Run: headless pygame with SDL's dummy video driver; simulated clock (each Clock.tick advances the game by its frame time, no real sleeping); random seed 0; keys injected as events and as key.get_pressed() state; no mouse input.
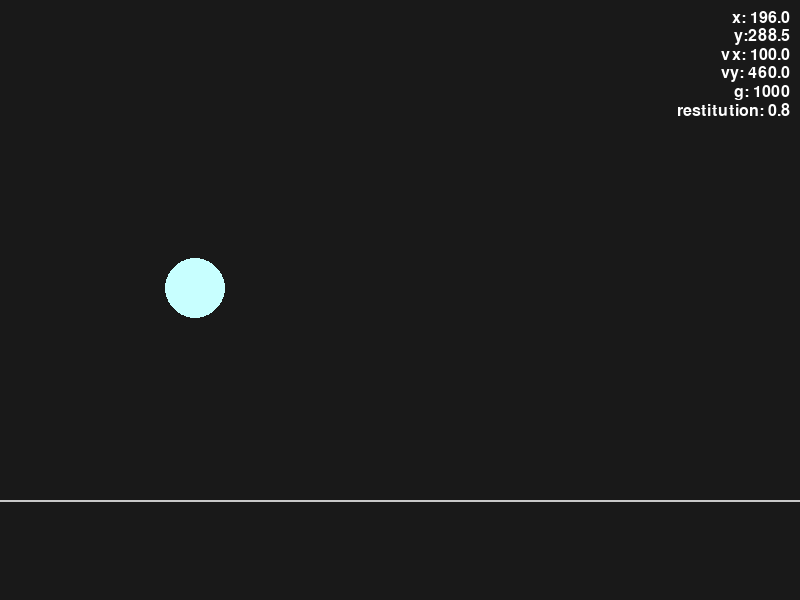
Frame 1 of 4 · flips 1–60 · no input
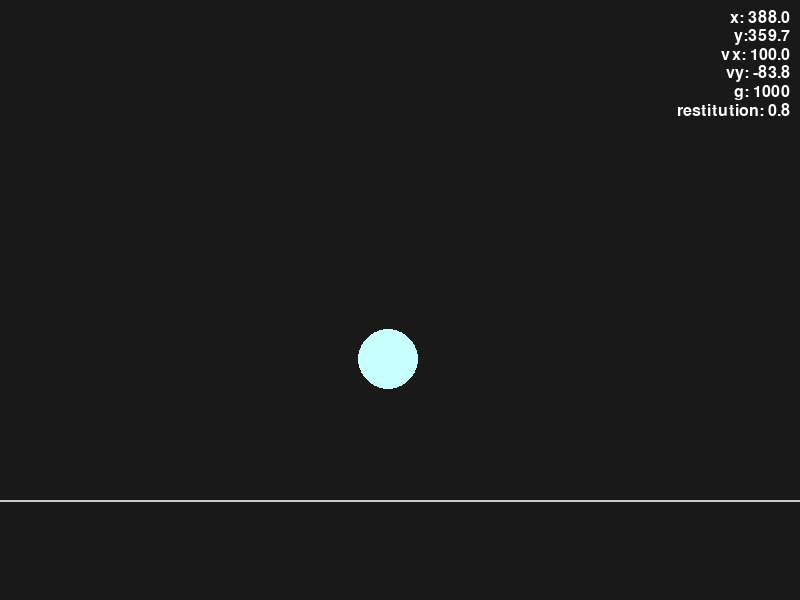
Frame 2 of 4 · flips 61–180 · tapped SPACE, RETURN · held RIGHT (→), D
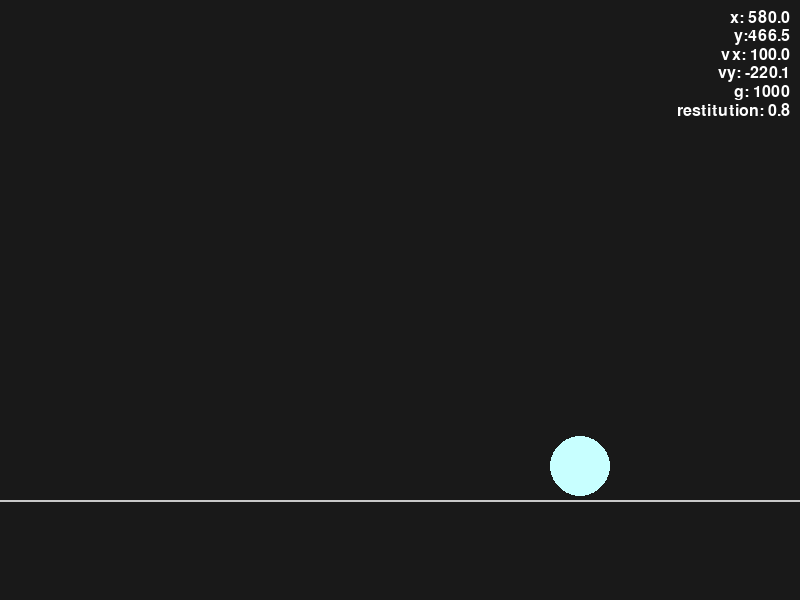
Frame 3 of 4 · flips 181–300 · held DOWN (↓), S
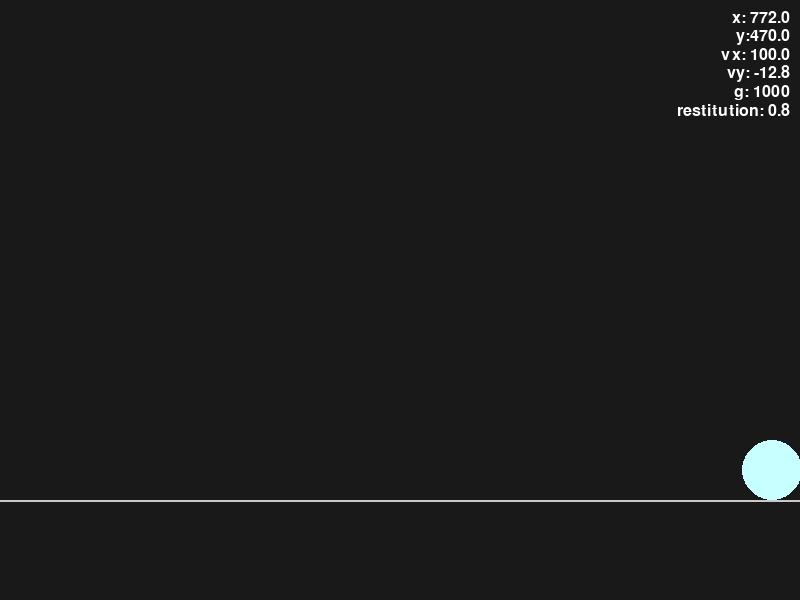
Frame 4 of 4 · flips 301–420 · held LEFT (←), A, UP (↑), W

The pygame program that drew these frames:

import pygame
import sys

# -----------------------------
# Configuration
# -----------------------------
width, height = 800, 600
fps = 60
bgcolor = (25, 25, 25)
circle_color = (200, 255, 255)
floor_color = (200, 200, 200)

gravity = 1000 #pixels per second squared
restitution = 0.8

# -----------------------------
# Initialization
# -----------------------------
pygame.init()
screen = pygame.display.set_mode((width, height))
pygame.display.set_caption("2D Physics Engine")
clock = pygame.time.Clock()

font = pygame.font.SysFont(None, 24)

# -----------------------------
# Physics state
# -----------------------------
x = 100
y = 300     
vx = 100
vy = -500          
radius = 30

floor_y = height - 100

# -----------------------------
# Main Loop
# -----------------------------
running = True
while running:
    # --- Timing ---
    dt = clock.tick(fps) / 1000.0  # delta time in seconds

    # --- Event handling ---
    for event in pygame.event.get():
        if event.type == pygame.QUIT:
            running = False

    # --- Physics update ---
    vy += gravity * dt      # v = v + a·dt
    y += vy * dt            # y = y + v·dt
    x += vx * dt
     # Floor collision
    if y + radius >= floor_y:
        y = floor_y - radius
        vy = -vy * restitution

        # stop tiny jitter
        if abs(vy) < 5:
            vy = 0

    # --- Render ---
    screen.fill(bgcolor)

     # Draw floor
    pygame.draw.line(
        screen,
        floor_color,
        (0, floor_y),
        (width, floor_y),
        2
    )

    pygame.draw.circle(
        screen,
        circle_color,
        (int(x), int(y)),
        radius
    )

    # --- Debug text ---
    debug_lines = [
    f"x: {x:.1f}",
    f"y:{y:.1f}",
    f"vx: {vx:.1f}",
    f"vy: {vy:.1f}",
    f"g: {gravity}",
    f"restitution: {restitution}"
]

    y_offset = 10
    for line in debug_lines:
        text_surface = font.render(line, True, (255, 255, 255))
        text_rect = text_surface.get_rect(topright=(width - 10, y_offset))
        screen.blit(text_surface, text_rect)
        y_offset += text_surface.get_height() + 2

    pygame.display.flip()

    # --- Timing ---
    clock.tick(fps)

# -----------------------------
# Shutdown
# -----------------------------
pygame.quit()
sys.exit()
